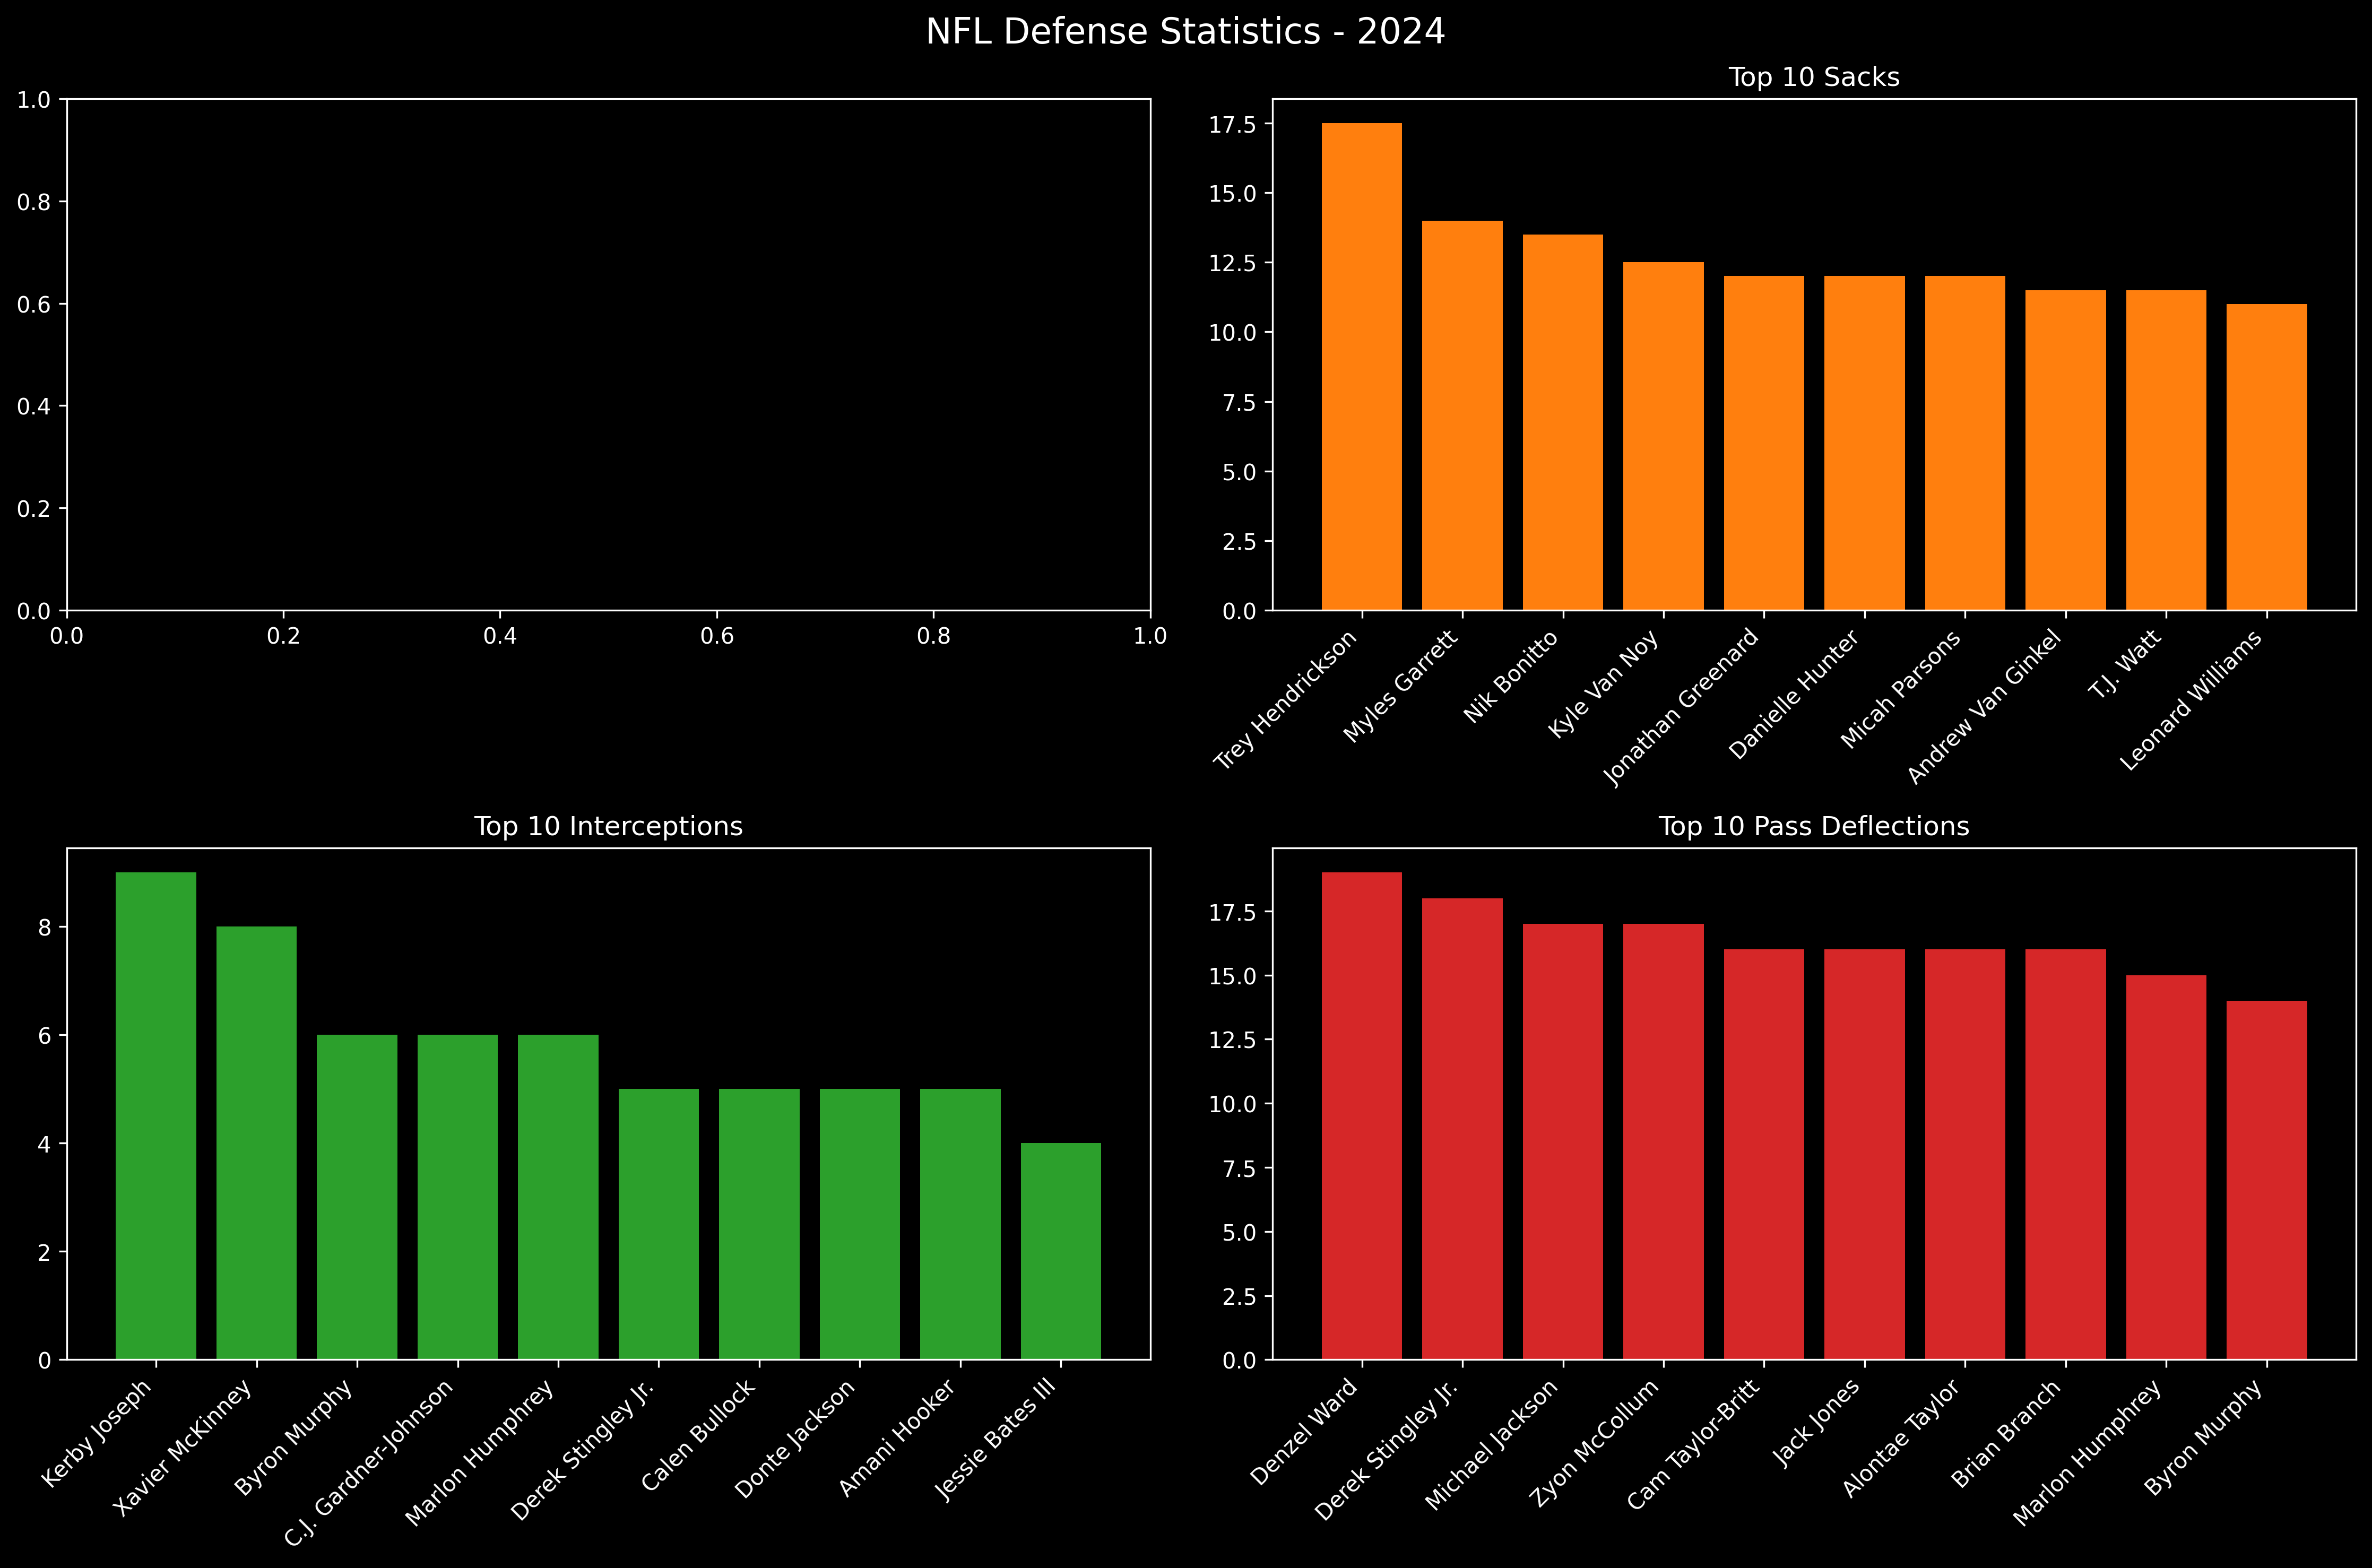

Values plotted in this chart, from the file beside it:
Rk, Player, Age, Team, Pos, G, GS, Int, Yds, IntTD, Lng, PD, FF, Fmb, FR, Yds, FRTD, Sk, Comb, Solo, Ast, TFL, QBHits, Sfty
1, Nick Allegretti, 28, WAS, LG, 17, 17, 0, 0, 0, 0, 0, 0, 0, 2, 0, 0, 0.0, 0, 0, 0, 0, 0, 0
2, Josh Allen, 28, BUF, QB, 17, 17, 0, 0, 0, 0, 0, 0, 5, 1, 0, 0, 0.0, 0, 0, 0, 0, 0, 0
3, Budda Baker, 28, ARI, FS, 17, 17, 0, 0, 0, 0, 5, 1, 0, 0, 0, 0, 2.0, 164, 95, 69, 10, 3, 0
4, Jessie Bates III, 27, ATL, SS, 17, 17, 4, 55, 1, 55, 10, 4, 0, 1, 0, 0, 1.0, 102, 62, 40, 2, 1, 0
5, Matthew Bergeron, 24, ATL, LG, 17, 17, 0, 0, 0, 0, 0, 0, 0, 1, 0, 0, 0.0, 0, 0, 0, 0, 0, 0
6, Joel Bitonio, 33, CLE, LG, 17, 17, 0, 0, 0, 0, 0, 0, 0, 2, 0, 0, 0.0, 0, 0, 0, 0, 0, 0
7, Bradley Bozeman, 30, LAC, C, 17, 17, 0, 0, 0, 0, 0, 0, 1, 0, -3, 0, 0.0, 0, 0, 0, 0, 0, 0
8, Jake Brendel, 32, SFO, C, 17, 17, 0, 0, 0, 0, 0, 0, 1, 0, 0, 0, 0.0, 0, 0, 0, 0, 0, 0
9, Aaron Brewer, 27, MIA, C, 17, 17, 0, 0, 0, 0, 0, 0, 1, 1, -22, 0, 0.0, 0, 0, 0, 0, 0, 0
10, Jordyn Brooks, 27, MIA, RILB, 17, 17, 0, 0, 0, 0, 6, 0, 0, 2, 23, 0, 3.0, 143, 86, 57, 11, 6, 0
11, Jonathan Bullard, 31, MIN, RDE, 17, 17, 0, 0, 0, 0, 3, 0, 0, 0, 0, 0, 1.0, 41, 21, 20, 7, 3, 0
12, Brian Burns, 26, NYG, LOLB, 17, 17, 0, 0, 0, 0, 8, 2, 0, 0, 0, 0, 8.5, 71, 42, 29, 17, 18, 0
13, Joe Burrow, 28, CIN, QB, 17, 17, 0, 0, 0, 0, 0, 0, 11, 2, -3, 0, 0.0, 0, 0, 0, 0, 0, 0
14, Kevin Byard, 31, CHI, SS, 17, 17, 1, 0, 0, 0, 7, 1, 0, 2, 0, 0, 2.0, 130, 80, 50, 5, 2, 0
15, Camryn Bynum, 26, MIN, FS, 17, 17, 3, 3, 0, 3, 10, 0, 0, 2, 0, 0, 0.0, 96, 54, 42, 2, 0, 0
16, Calais Campbell, 38, MIA, NT, 17, 17, 0, 0, 0, 0, 5, 1, 0, 0, 0, 0, 5.0, 52, 35, 17, 12, 12, 0
17, Jack Campbell, 24, DET, MLB, 17, 17, 0, 0, 0, 0, 5, 1, 0, 0, 0, 0, 1.5, 131, 69, 62, 5, 5, 0
18, Jeremy Chinn, 26, WAS, FS, 17, 17, 1, 0, 0, 0, 5, 1, 0, 2, 0, 0, 2.0, 117, 73, 44, 7, 3, 0
19, Kenny Clark, 29, GNB, RDT, 17, 17, 0, 0, 0, 0, 2, 0, 0, 2, 0, 0, 1.0, 37, 20, 17, 4, 5, 0
20, Micheal Clemons, 27, NYJ, LOLB, 17, 17, 0, 0, 0, 0, 0, 1, 0, 0, 0, 0, 4.5, 34, 18, 16, 4, 8, 0
21, Maliek Collins, 29, SFO, LDT, 17, 17, 0, 0, 0, 0, 0, 0, 0, 2, 0, 0, 5.0, 33, 20, 13, 5, 12, 0
22, Zaven Collins, 25, ARI, LOLB, 17, 17, 0, 0, 0, 0, 1, 2, 0, 0, 0, 0, 5.0, 57, 33, 24, 7, 7, 0
23, Bryan Cook, 25, KAN, FS, 17, 17, 2, 0, 0, 0, 5, 0, 0, 0, 0, 0, 0.0, 78, 55, 23, 1, 0, 0
24, Jonathon Cooper, 26, DEN, LOLB, 17, 17, 0, 0, 0, 0, 1, 1, 0, 0, 0, 0, 10.5, 58, 33, 25, 11, 20, 0
25, Nick Cross, 23, IND, SS, 17, 17, 3, 25, 0, 20, 5, 1, 0, 0, 0, 0, 1.0, 146, 87, 59, 6, 1, 0
26, Jayden Daniels, 24, WAS, QB, 17, 17, 0, 0, 0, 0, 0, 0, 5, 0, -11, 0, 0.0, 0, 0, 0, 0, 0, 0
27, Sam Darnold, 27, MIN, QB, 17, 17, 0, 0, 0, 0, 0, 0, 8, 2, -27, 0, 0.0, 0, 0, 0, 0, 0, 0
28, Lavonte David, 34, TAM, LILB, 17, 17, 1, 7, 0, 7, 6, 3, 0, 1, 0, 0, 5.5, 122, 76, 46, 9, 6, 0
29, Jordan Davis, 24, PHI, RDT, 17, 17, 0, 0, 0, 0, 2, 0, 0, 1, 0, 0, 1.0, 27, 15, 12, 3, 1, 0
30, YaYa Diaby, 25, TAM, OLB, 17, 17, 0, 0, 0, 0, 0, 1, 0, 1, 0, 0, 4.5, 54, 39, 15, 13, 20, 0
31, Tremaine Edmunds, 26, CHI, MLB, 17, 17, 1, 0, 0, 0, 8, 1, 0, 0, 0, 0, 1.0, 110, 60, 50, 3, 3, 0
32, T.J. Edwards, 28, CHI, LLB, 17, 17, 1, 0, 0, 0, 3, 1, 0, 2, 0, 0, 4.0, 129, 79, 50, 12, 6, 0
33, Kaden Elliss, 29, ATL, RILB, 17, 17, 1, 12, 0, 12, 3, 1, 0, 1, 0, 0, 5.0, 151, 85, 66, 8, 16, 0
34, Zach Ertz, 34, WAS, TE, 17, 17, 0, 0, 0, 0, 0, 0, 1, 0, 0, 0, 0.0, 0, 0, 0, 0, 0, 0
35, Minkah Fitzpatrick, 28, PIT, SS, 17, 17, 1, 25, 0, 25, 4, 1, 0, 0, 0, 0, 0.0, 96, 62, 34, 1, 0, 0
36, Leonard Floyd, 32, SFO, RDE, 17, 17, 0, 0, 0, 0, 1, 1, 0, 0, 0, 0, 8.5, 42, 25, 17, 8, 16, 0
37, Poona Ford, 29, LAC, RDT, 17, 17, 1, 3, 0, 3, 5, 0, 0, 0, 0, 0, 3.0, 39, 24, 15, 8, 9, 0
38, Zaire Franklin, 28, IND, LLB, 17, 17, 2, 4, 0, 4, 6, 5, 0, 0, 0, 0, 3.5, 173, 93, 80, 11, 4, 0
39, Hjalte Froholdt, 28, ARI, C, 17, 17, 0, 0, 0, 0, 0, 0, 1, 1, -5, 0, 0.0, 0, 0, 0, 0, 0, 0
40, Taliese Fuaga, 22, NOR, LT, 17, 17, 0, 0, 0, 0, 0, 0, 0, 1, 0, 0, 0.0, 0, 0, 0, 0, 0, 0
41, Myles Garrett, 29, CLE, RDE, 17, 17, 0, 0, 0, 0, 1, 3, 0, 1, 0, 0, 14.0, 47, 40, 7, 22, 28, 0
42, Rashan Gary, 27, GNB, RDE, 17, 17, 0, 0, 0, 0, 1, 1, 0, 1, 0, 0, 7.5, 47, 26, 21, 9, 15, 0
43, Davon Godchaux, 30, NWE, NT, 17, 17, 0, 0, 0, 0, 1, 0, 0, 0, 0, 0, 0.0, 67, 24, 43, 1, 1, 0
44, Jared Goff, 30, DET, QB, 17, 17, 0, 0, 0, 0, 0, 0, 6, 2, 0, 0, 0.0, 0, 0, 0, 0, 0, 0
45, Carl Granderson, 28, NOR, RDE, 17, 17, 0, 0, 0, 0, 4, 1, 0, 0, 0, 0, 5.5, 61, 36, 25, 9, 13, 0
46, Jonathan Greenard, 27, MIN, ROLB, 17, 17, 0, 0, 0, 0, 3, 4, 0, 0, 0, 0, 12.0, 59, 41, 18, 18, 22, 0
47, Kyle Hamilton, 23, BAL, SS, 17, 17, 1, 0, 0, 0, 9, 2, 0, 1, 8, 0, 2.0, 107, 77, 30, 4, 6, 0
48, Trey Hendrickson, 30, CIN, RDE, 17, 17, 0, 0, 0, 0, 6, 2, 0, 0, 0, 0, 17.5, 46, 33, 13, 19, 36, 0
49, Daiyan Henley, 25, LAC, LILB, 17, 17, 1, 4, 0, 4, 8, 0, 0, 0, 0, 0, 1.0, 147, 84, 63, 7, 3, 0
50, Derrick Henry, 30, BAL, RB, 17, 17, 0, 0, 0, 0, 0, 0, 3, 0, 0, 0, 0.0, 0, 0, 0, 0, 0, 0
51, Justin Herbert, 26, LAC, QB, 17, 17, 0, 0, 0, 0, 0, 0, 6, 4, -6, 0, 0.0, 0, 0, 0, 0, 0, 0
52, Cameron Heyward, 35, PIT, LDE, 17, 17, 0, 0, 0, 0, 11, 0, 0, 0, 0, 0, 8.0, 71, 35, 36, 12, 20, 0
53, Malik Hooker, 28, DAL, SS, 17, 17, 2, 20, 0, 21, 5, 0, 0, 0, 0, 0, 0.0, 81, 51, 30, 3, 1, 0
54, Creed Humphrey, 25, KAN, C, 17, 17, 0, 0, 0, 0, 0, 0, 1, 0, 0, 0, 0.0, 0, 0, 0, 0, 0, 0
55, Danielle Hunter, 30, HOU, RDE, 17, 17, 0, 0, 0, 0, 3, 1, 0, 0, 0, 0, 12.0, 46, 31, 15, 17, 23, 0
56, Lamar Jackson, 27, BAL, QB, 17, 17, 0, 0, 0, 0, 0, 0, 10, 5, -28, 0, 0.0, 0, 0, 0, 0, 0, 0
57, Michael Jackson, 27, CAR, RCB, 17, 17, 2, 20, 0, 19, 17, 0, 0, 0, 0, 0, 0.0, 76, 58, 18, 3, 0, 0
58, Josh Jacobs, 26, GNB, RB, 17, 17, 0, 0, 0, 0, 0, 0, 4, 0, 0, 0, 0.0, 0, 0, 0, 0, 0, 0
59, Grady Jarrett, 31, ATL, LDE, 17, 17, 0, 0, 0, 0, 0, 0, 0, 0, 0, 0, 2.5, 53, 30, 23, 9, 12, 0
60, Justin Jefferson, 25, MIN, WR, 17, 17, 0, 0, 0, 0, 0, 0, 1, 0, 0, 0, 0.0, 0, 0, 0, 0, 0, 0
... 1,531 more rows
